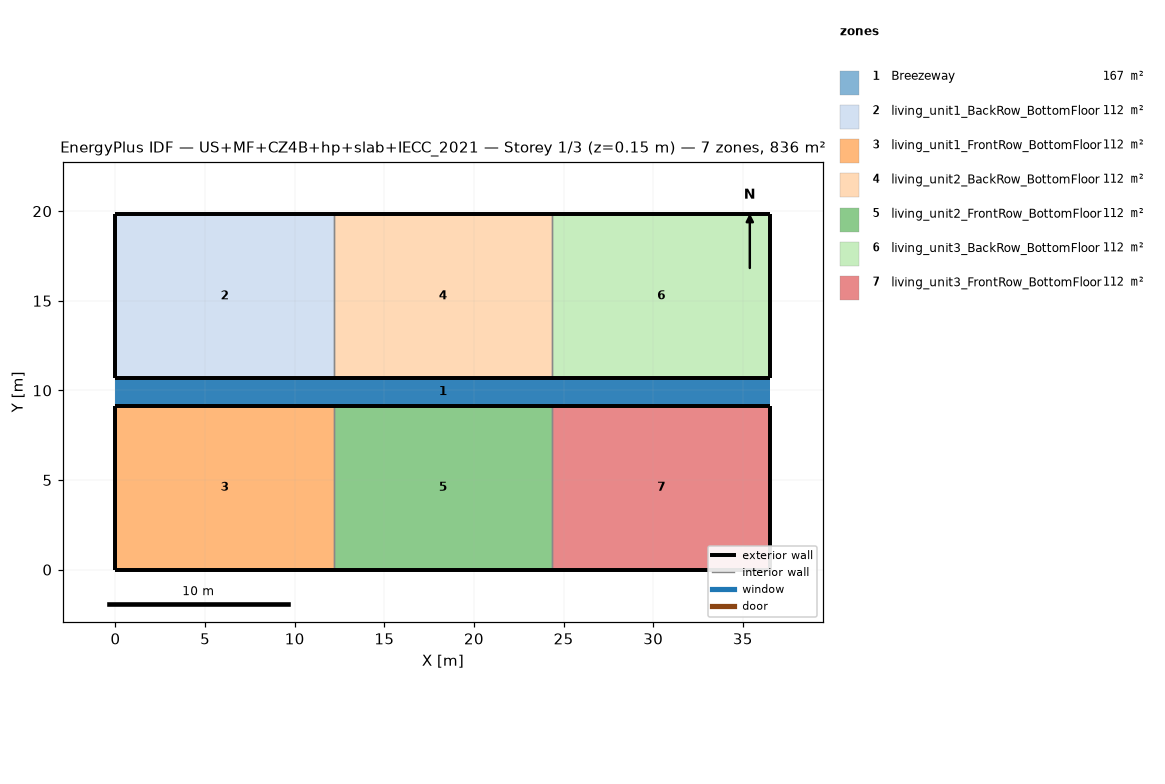
=== STOREY PLAN SPEC (per zone: floor XY polygon, exterior-wall plan segments, windows/doors) ===
zone 1: Breezeway  (167.0 m²)
  floor: (36.54, 9.16) (0.00, 9.16) (0.00, 10.68) (36.54, 10.68)
  floor: (36.54, 9.16) (0.00, 9.16) (0.00, 10.68) (36.54, 10.68)
  floor: (36.54, 9.16) (0.00, 9.16) (0.00, 10.68) (36.54, 10.68)
zone 2: living_unit1_BackRow_BottomFloor  (111.5 m²)
  floor: (12.18, 10.68) (0.00, 10.68) (0.00, 19.84) (12.18, 19.84)
  exterior wall: (0.00, 10.68) – (12.18, 10.68)  [12.2 m]
  exterior wall: (12.18, 19.84) – (0.00, 19.84)  [12.2 m]
  exterior wall: (0.00, 19.84) – (0.00, 10.68)  [9.2 m]
  interior walls: 1
zone 3: living_unit1_FrontRow_BottomFloor  (111.5 m²)
  floor: (12.18, 0.00) (0.00, 0.00) (0.00, 9.16) (12.18, 9.16)
  exterior wall: (0.00, 0.00) – (12.18, 0.00)  [12.2 m]
  exterior wall: (12.18, 9.16) – (0.00, 9.16)  [12.2 m]
  exterior wall: (0.00, 9.16) – (0.00, 0.00)  [9.2 m]
  interior walls: 1
zone 4: living_unit2_BackRow_BottomFloor  (111.5 m²)
  floor: (24.36, 10.68) (12.18, 10.68) (12.18, 19.84) (24.36, 19.84)
  exterior wall: (12.18, 10.68) – (24.36, 10.68)  [12.2 m]
  exterior wall: (24.36, 19.84) – (12.18, 19.84)  [12.2 m]
  interior walls: 2
zone 5: living_unit2_FrontRow_BottomFloor  (111.5 m²)
  floor: (24.36, 0.00) (12.18, 0.00) (12.18, 9.16) (24.36, 9.16)
  exterior wall: (12.18, 0.00) – (24.36, 0.00)  [12.2 m]
  exterior wall: (24.36, 9.16) – (12.18, 9.16)  [12.2 m]
  interior walls: 2
zone 6: living_unit3_BackRow_BottomFloor  (111.5 m²)
  floor: (36.54, 10.68) (24.36, 10.68) (24.36, 19.84) (36.54, 19.84)
  exterior wall: (24.36, 10.68) – (36.54, 10.68)  [12.2 m]
  exterior wall: (36.54, 10.68) – (36.54, 19.84)  [9.2 m]
  exterior wall: (36.54, 19.84) – (24.36, 19.84)  [12.2 m]
  interior walls: 1
zone 7: living_unit3_FrontRow_BottomFloor  (111.5 m²)
  floor: (36.54, 0.00) (24.36, 0.00) (24.36, 9.16) (36.54, 9.16)
  exterior wall: (24.36, 0.00) – (36.54, 0.00)  [12.2 m]
  exterior wall: (36.54, 0.00) – (36.54, 9.16)  [9.2 m]
  exterior wall: (36.54, 9.16) – (24.36, 9.16)  [12.2 m]
  interior walls: 1

=== DERIVED (storey summary) ===
Building: US+MF+CZ4B+hp+slab+IECC_2021
Storey: 1 of 3  (floor level z = 0.15 m)
Storey gross floor area: 836.2 m²
Zones on this storey: 7
  - Breezeway: floor 167.0 m²
  - living_unit1_BackRow_BottomFloor: floor 111.5 m²; exterior wall 33.5 m (86.9 m²); WWR 0.0%
  - living_unit1_FrontRow_BottomFloor: floor 111.5 m²; exterior wall 33.5 m (86.9 m²); WWR 0.0%
  - living_unit2_BackRow_BottomFloor: floor 111.5 m²; exterior wall 24.4 m (63.1 m²); WWR 0.0%
  - living_unit2_FrontRow_BottomFloor: floor 111.5 m²; exterior wall 24.4 m (63.1 m²); WWR 0.0%
  - living_unit3_BackRow_BottomFloor: floor 111.5 m²; exterior wall 33.5 m (86.9 m²); WWR 0.0%
  - living_unit3_FrontRow_BottomFloor: floor 111.5 m²; exterior wall 33.5 m (86.9 m²); WWR 0.0%
Zone adjacency (shared interzone walls):
  - living_unit1_BackRow_BottomFloor ↔ living_unit2_BackRow_BottomFloor
  - living_unit1_FrontRow_BottomFloor ↔ living_unit2_FrontRow_BottomFloor
  - living_unit2_BackRow_BottomFloor ↔ living_unit3_BackRow_BottomFloor
  - living_unit2_FrontRow_BottomFloor ↔ living_unit3_FrontRow_BottomFloor